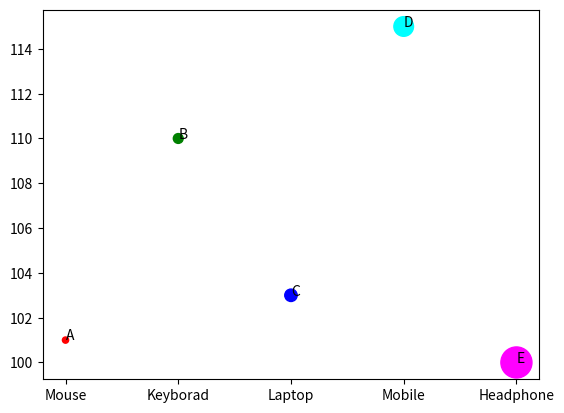

Source code (Python):
import matplotlib.pyplot as plt

products = ["Mouse", "Keyborad", "Laptop", "Mobile", "Headphone"]
price = [101, 110, 103, 115, 100]
#plt.scatter(products, price)
sizes = [20, 50, 80, 200, 500]  # Marker sizes
colors = ['red', 'green', 'blue', 'cyan', 'magenta']  # Marker colors
plt.scatter(products, price, s=sizes, c=colors)
# Annotate specific points
for i, txt in enumerate(['A', 'B', 'C', 'D', 'E']):
    plt.annotate(txt, (products[i], price[i]))
plt.show()